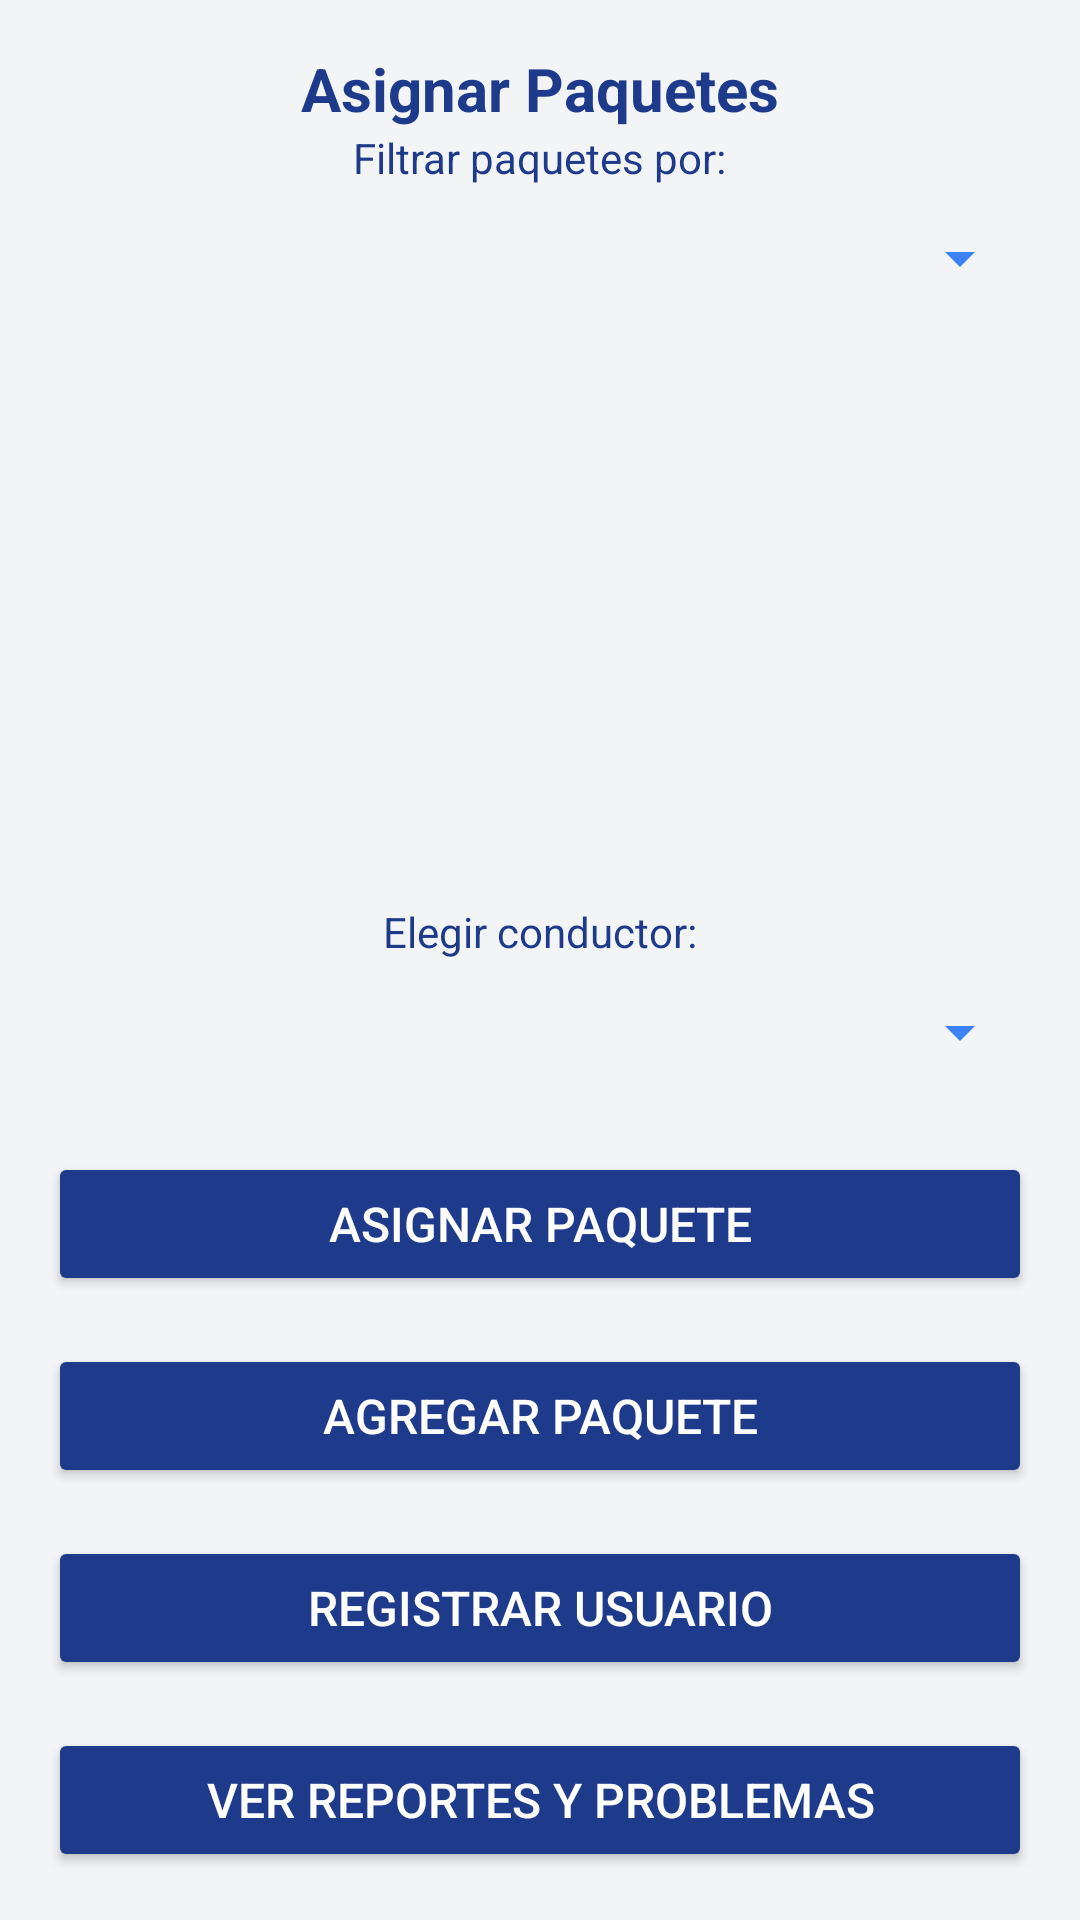

The Android layout XML behind this screen, and the referenced resources:
<!-- AndroidManifest.xml: application theme Theme.EnviaYa -->
<!-- res/layout/activity_admin.xml -->
<?xml version="1.0" encoding="utf-8"?>
<androidx.constraintlayout.widget.ConstraintLayout
    xmlns:android="http://schemas.android.com/apk/res/android"
    xmlns:app="http://schemas.android.com/apk/res-auto"
    xmlns:tools="http://schemas.android.com/tools"
    android:id="@+id/main"
    android:layout_width="match_parent"
    android:layout_height="match_parent"
    android:padding="16dp"
    tools:context=".AdminActivity"
    android:background="#F3F4F6">

    <TextView
        android:id="@+id/tvTitle"
        android:layout_width="wrap_content"
        android:layout_height="wrap_content"
        android:text="Asignar Paquetes"
        android:textSize="20sp"
        android:textStyle="bold"
        android:textColor="#1E3A8A"
        app:layout_constraintEnd_toEndOf="parent"
        app:layout_constraintStart_toStartOf="parent"
        app:layout_constraintTop_toTopOf="parent" />

    <TextView
        android:id="@+id/tvFilterPackages"
        android:layout_width="wrap_content"
        android:layout_height="wrap_content"
        android:text="Filtrar paquetes por:"
        android:textSize="14sp"
        android:textColor="#1E3A8A"
        android:layout_marginBottom="4dp"
        app:layout_constraintEnd_toEndOf="parent"
        app:layout_constraintStart_toStartOf="parent"
        app:layout_constraintTop_toBottomOf="@id/tvTitle" />

    <Spinner
        android:id="@+id/spinnerEstadoPaquetes"
        android:layout_width="0dp"
        android:layout_height="wrap_content"
        android:minHeight="48dp"
        android:layout_marginBottom="16dp"
        app:layout_constraintEnd_toEndOf="parent"
        app:layout_constraintStart_toStartOf="parent"
        app:layout_constraintTop_toBottomOf="@id/tvFilterPackages"
        android:backgroundTint="#3B82F6" />

    <androidx.recyclerview.widget.RecyclerView
        android:id="@+id/paqueteRecyclerView"
        android:layout_width="0dp"
        android:layout_height="0dp"
        android:layout_marginTop="16dp"
        app:layout_constraintBottom_toTopOf="@id/tvSelectDriver"
        app:layout_constraintEnd_toEndOf="parent"
        app:layout_constraintStart_toStartOf="parent"
        app:layout_constraintTop_toBottomOf="@id/spinnerEstadoPaquetes" />

    <TextView
        android:id="@+id/tvSelectDriver"
        android:layout_width="wrap_content"
        android:layout_height="wrap_content"
        android:text="Elegir conductor:"
        android:textSize="14sp"
        android:textColor="#1E3A8A"
        android:layout_marginTop="16dp"
        android:layout_marginBottom="4dp"
        app:layout_constraintEnd_toEndOf="parent"
        app:layout_constraintStart_toStartOf="parent"
        app:layout_constraintTop_toBottomOf="@id/paqueteRecyclerView" />

    <Spinner
        android:id="@+id/conductorSpinner"
        android:layout_width="0dp"
        android:layout_height="wrap_content"
        android:minHeight="48dp"
        app:layout_constraintEnd_toEndOf="parent"
        app:layout_constraintStart_toStartOf="parent"
        app:layout_constraintTop_toBottomOf="@id/tvSelectDriver"
        android:backgroundTint="#3B82F6" />

    <Button
        android:id="@+id/asignarPaqueteButton"
        android:layout_width="0dp"
        android:layout_height="wrap_content"
        android:text="Asignar Paquete"
        android:textColor="@android:color/white"
        android:backgroundTint="#1E3A8A"
        android:layout_marginTop="16dp"
        android:padding="12dp"
        android:textSize="16sp"
        app:layout_constraintEnd_toEndOf="parent"
        app:layout_constraintStart_toStartOf="parent"
        app:layout_constraintTop_toBottomOf="@id/conductorSpinner" />

    <Button
        android:id="@+id/btnAddPackage"
        android:layout_width="0dp"
        android:layout_height="wrap_content"
        android:text="Agregar Paquete"
        android:textColor="@android:color/white"
        android:backgroundTint="#1E3A8A"
        android:layout_marginTop="16dp"
        android:padding="12dp"
        android:textSize="16sp"
        app:layout_constraintBottom_toTopOf="@id/btnRegisterUser"
        app:layout_constraintEnd_toEndOf="parent"
        app:layout_constraintStart_toStartOf="parent"
        app:layout_constraintTop_toBottomOf="@id/asignarPaqueteButton" />

    <Button
        android:id="@+id/btnRegisterUser"
        android:layout_width="0dp"
        android:layout_height="wrap_content"
        android:layout_marginTop="16dp"
        android:backgroundTint="#1E3A8A"
        android:onClick="ir"
        android:padding="12dp"
        android:text="Registrar Usuario"
        android:textColor="@android:color/white"
        android:textSize="16sp"
        app:layout_constraintBottom_toTopOf="@id/btnVerReportes"
        app:layout_constraintEnd_toEndOf="parent"
        app:layout_constraintStart_toStartOf="parent"
        app:layout_constraintTop_toBottomOf="@id/btnAddPackage" />

    <Button
        android:id="@+id/btnVerReportes"
        android:layout_width="0dp"
        android:layout_height="wrap_content"
        android:layout_marginTop="16dp"
        android:backgroundTint="#1E3A8A"
        android:padding="12dp"
        android:text="Ver Reportes y Problemas"
        android:textColor="@android:color/white"
        android:textSize="16sp"
        app:layout_constraintBottom_toBottomOf="parent"
        app:layout_constraintEnd_toEndOf="parent"
        app:layout_constraintStart_toStartOf="parent"
        app:layout_constraintTop_toBottomOf="@id/btnRegisterUser" />

</androidx.constraintlayout.widget.ConstraintLayout>
<!-- resources referenced by this layout -->
<resources>
  <style name="Theme.EnviaYa" parent="Base.Theme.EnviaYa" />
  <style name="Base.Theme.EnviaYa" parent="Theme.Material3.DayNight.NoActionBar">
          
          
      </style>
</resources>
